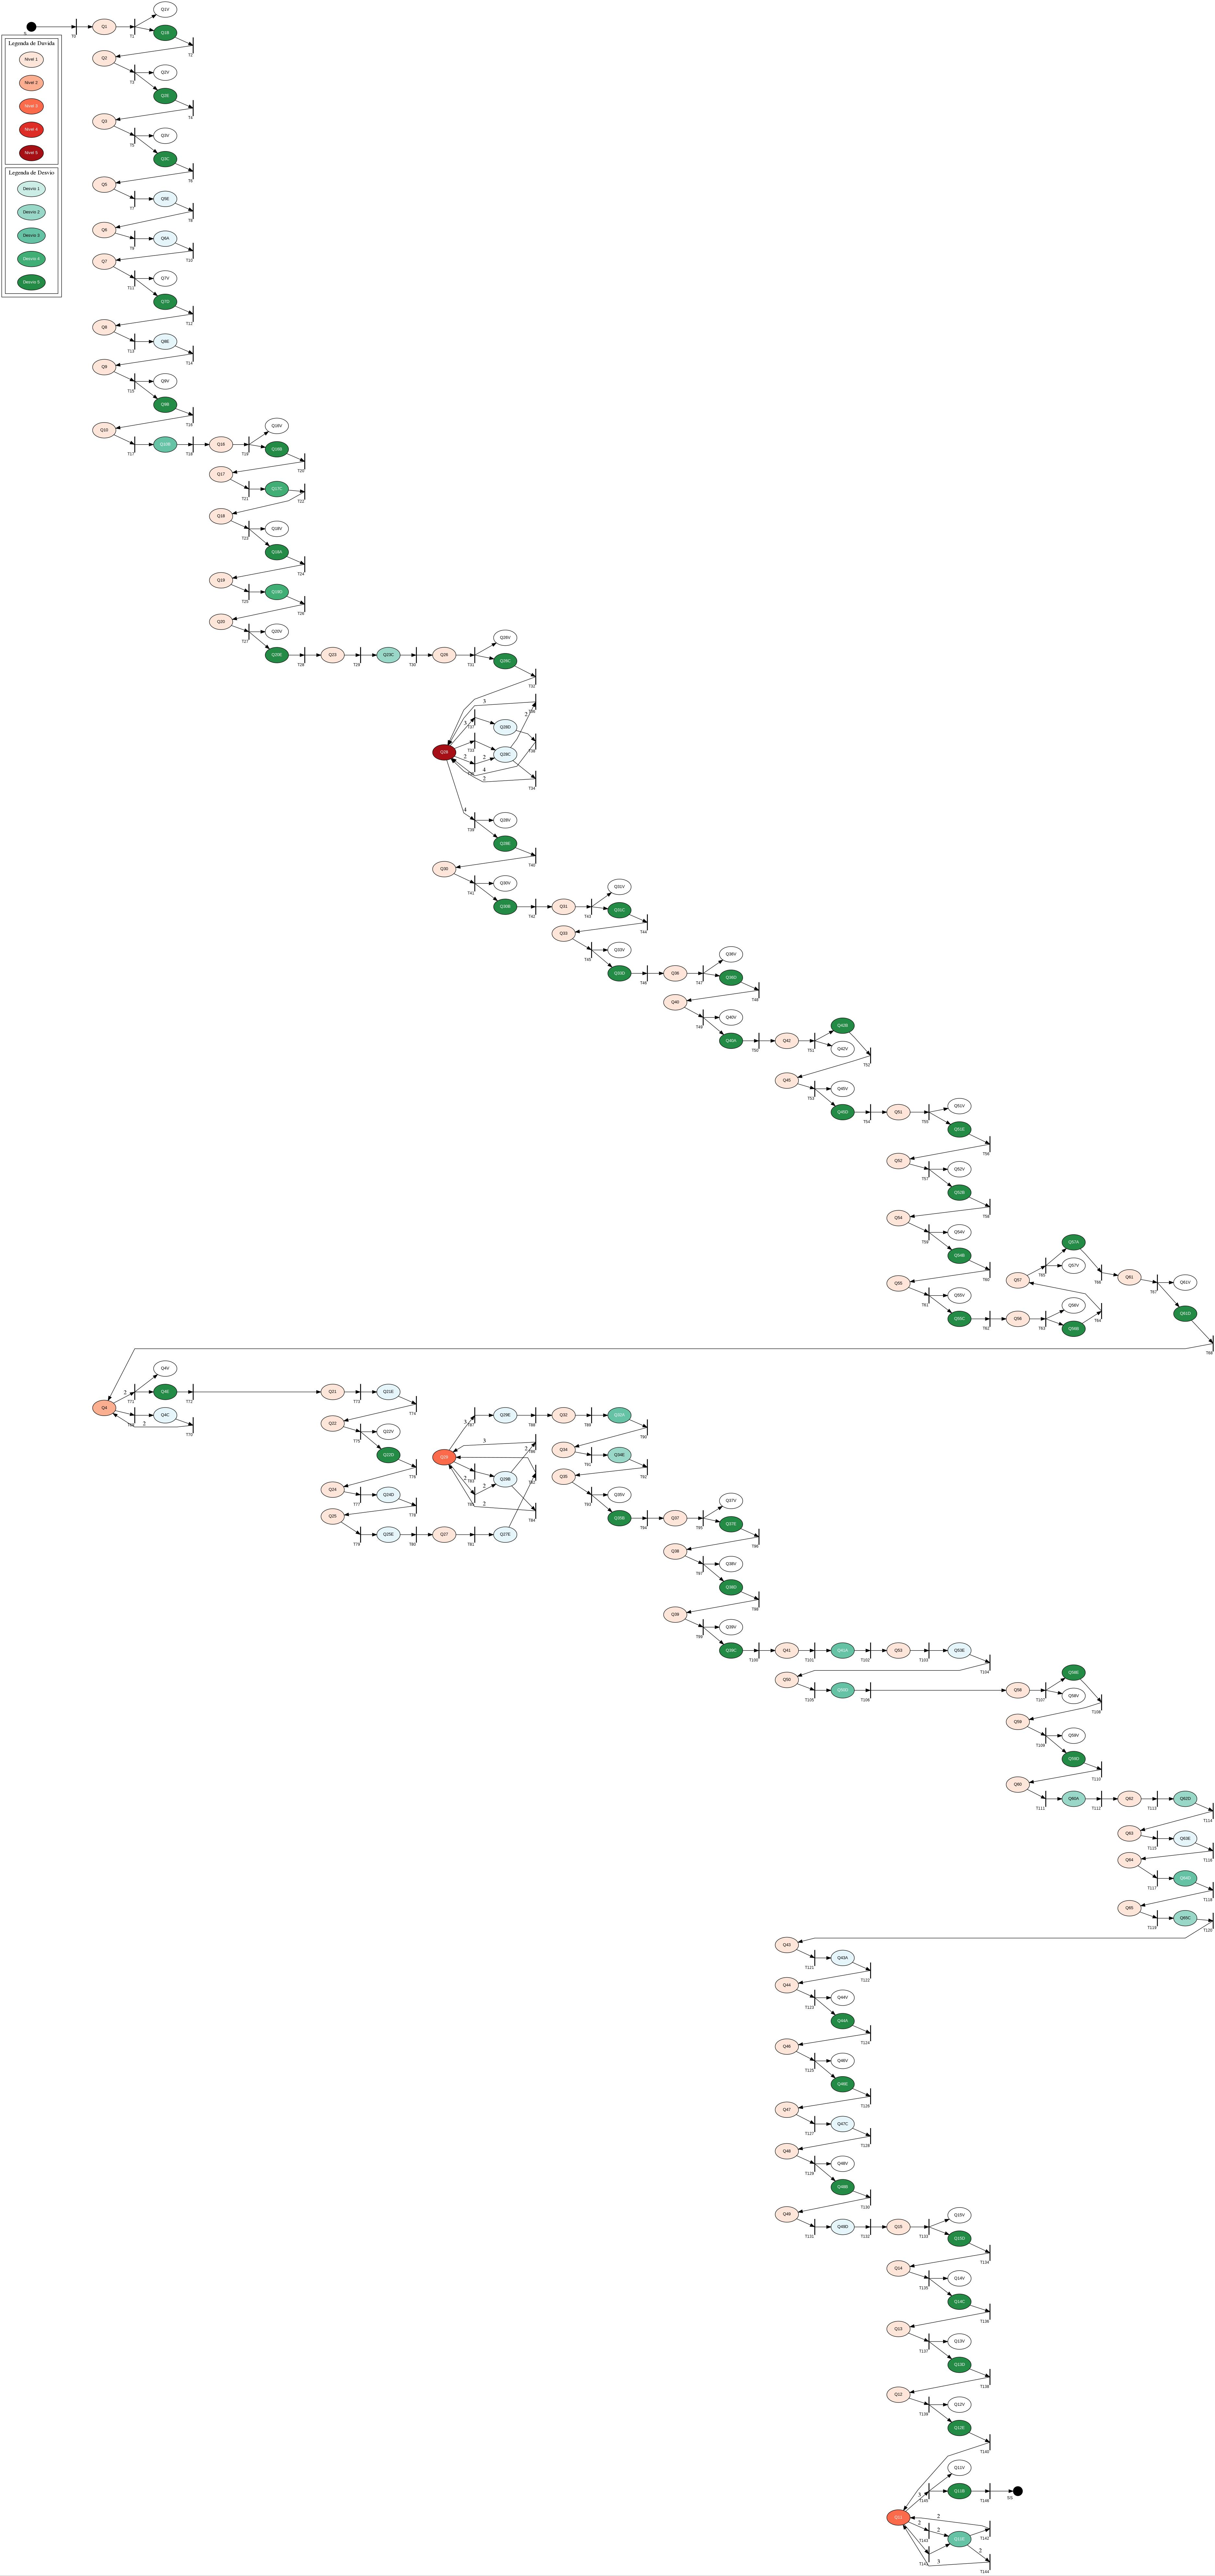

The file beside this chart, header and first rows:
turma; 1; 2017139340071; 1512133267800; click; questionario.html#; Q:1:H:1-17:B; input; 350; 496
turma; 1; 2017139340071; 1512133364854; click; questionario.html#; Q:2:H:1-17:E; input; 243; 759
turma; 1; 2017139340071; 1512133445395; click; questionario.html#; Q:3:H:1-17:C; input; 285; 709
turma; 1; 2017139340071; 1512133539046; click; questionario.html#; Q:5:H:1-45:E; input; 217; 321
turma; 1; 2017139340071; 1512133673587; click; questionario.html#; Q:6:H:1-63:A; input; 232; 176
turma; 1; 2017139340071; 1512133735348; click; questionario.html#; Q:7:H:1-63:D; input; 374; 258
turma; 1; 2017139340071; 1512133794502; click; questionario.html#; Q:8:H:1-63:E; input; 234; 279
turma; 1; 2017139340071; 1512133822741; click; questionario.html#; Q:9:H:1-39:B; input; 630; 204
turma; 1; 2017139340071; 1512134035826; click; questionario.html#; Q:10:H:1-46:B; input; 231; 358
turma; 1; 2017139340071; 1512134104376; click; questionario.html#; Q:16:H:3-17:B; input; 238; 727
turma; 1; 2017139340071; 1512134381843; click; questionario.html#; Q:17:H:3-17:C; input; 226; 746
turma; 1; 2017139340071; 1512134416512; click; questionario.html#; Q:18:H:3-17:A; input; 443; 699
turma; 1; 2017139340071; 1512134470154; click; questionario.html#; Q:19:H:3-17:D; input; 320; 793
turma; 1; 2017139340071; 1512134512808; click; questionario.html#; Q:20:H:3-17:E; input; 346; 799
turma; 1; 2017139340071; 1512134619336; click; questionario.html#; Q:23:H:4-65:C; input; 486; 222
turma; 1; 2017139340071; 1512134693555; click; questionario.html#; Q:26:H:5-50:C; input; 477; 286
turma; 1; 2017139340071; 1512134779210; click; questionario.html#; Q:28:H:5-62:C; input; 317; 412
turma; 1; 2017139340071; 1512134780137; click; questionario.html#; Q:28:H:5-62:C; input; 303; 411
turma; 1; 2017139340071; 1512134780890; click; questionario.html#; Q:28:H:5-62:D; input; 322; 437
turma; 1; 2017139340071; 1512134801370; click; questionario.html#; Q:28:H:5-62:E; input; 239; 473
turma; 1; 2017139340071; 1512134934072; click; questionario.html#; Q:30:H:5-54:B; input; 424; 243
turma; 1; 2017139340071; 1512134957336; click; questionario.html#; Q:31:H:6-61:C; input; 296; 227
turma; 1; 2017139340071; 1512135019833; click; questionario.html#; Q:33:H:6-60:D; input; 431; 268
turma; 1; 2017139340071; 1512135268773; click; questionario.html#; Q:36:H:7-57:D; input; 368; 489
turma; 1; 2017139340071; 1512135511520; click; questionario.html#; Q:40:H:7-57:A; input; 550; 617
turma; 1; 2017139340071; 1512135763295; click; questionario.html#; Q:42:H:8-51:B; input; 446; 207
turma; 1; 2017139340071; 1512136131381; click; questionario.html#; Q:45:H:8-52:D; input; 232; 269
turma; 1; 2017139340071; 1512136606448; click; questionario.html#; Q:51:H:9-53:E; input; 416; 304
turma; 1; 2017139340071; 1512136759361; click; questionario.html#; Q:52:H:9-53:B; input; 309; 540
turma; 1; 2017139340071; 1512136977199; click; questionario.html#; Q:54:H:9-53:B; input; 234; 252
turma; 1; 2017139340071; 1512137033320; click; questionario.html#; Q:55:H:9-53:C; input; 282; 264
turma; 1; 2017139340071; 1512137071272; click; questionario.html#; Q:56:H:10-59:B; input; 306; 204
turma; 1; 2017139340071; 1512137106609; click; questionario.html#; Q:57:H:10-58:A; input; 278; 181
turma; 1; 2017139340071; 1512137402986; click; questionario.html#; Q:61:H:11-55:D; input; 766; 639
turma; 1; 2017139340071; 1512137844719; click; questionario.html#; Q:4:H:1-17:C; input; 330; 563
turma; 1; 2017139340071; 1512137857446; click; questionario.html#; Q:4:H:1-17:E; input; 243; 504
turma; 1; 2017139340071; 1512137912354; click; questionario.html#; Q:21:H:4-47:E; input; 356; 375
turma; 1; 2017139340071; 1512137959725; click; questionario.html#; Q:22:H:4-47:D; input; 326; 314
turma; 1; 2017139340071; 1512138030048; click; questionario.html#; Q:24:H:4-65:D; input; 293; 260
turma; 1; 2017139340071; 1512138090611; click; questionario.html#; Q:25:H:4-65:E; input; 570; 281
turma; 1; 2017139340071; 1512138155876; click; questionario.html#; Q:27:H:5-62:E; input; 308; 409
turma; 1; 2017139340071; 1512138241372; click; questionario.html#; Q:29:H:5-62:B; input; 403; 294
turma; 1; 2017139340071; 1512138242090; click; questionario.html#; Q:29:H:5-62:B; input; 403; 294
turma; 1; 2017139340071; 1512138245163; click; questionario.html#; Q:29:H:5-62:E; input; 441; 377
turma; 1; 2017139340071; 1512138292749; click; questionario.html#; Q:32:H:6-64:A; input; 546; 200
turma; 1; 2017139340071; 1512138333350; click; questionario.html#; Q:34:H:6-64:E; input; 541; 784
turma; 1; 2017139340071; 1512138371337; click; questionario.html#; Q:35:H:6-64:B; input; 233; 368
turma; 1; 2017139340071; 1512138462455; click; questionario.html#; Q:37:H:7-57:E; input; 441; 736
turma; 1; 2017139340071; 1512138561982; click; questionario.html#; Q:38:H:7-57:D; input; 627; 659
turma; 1; 2017139340071; 1512138728790; click; questionario.html#; Q:39:H:7-57:C; input; 489; 670
turma; 1; 2017139340071; 1512138769591; click; questionario.html#; Q:41:H:8-52:A; input; 287; 201
turma; 1; 2017139340071; 1512138865608; click; questionario.html#; Q:53:H:9-53:E; input; 430; 316
turma; 1; 2017139340071; 1512138984122; click; questionario.html#; Q:50:H:8-51:D; input; 274; 256
turma; 1; 2017139340071; 1512139045620; click; questionario.html#; Q:58:H:10-49:E; input; 521; 282
turma; 1; 2017139340071; 1512139093117; click; questionario.html#; Q:59:H:10-49:D; input; 529; 280
turma; 1; 2017139340071; 1512139211220; click; questionario.html#; Q:60:H:10-56:A; input; 569; 449
turma; 1; 2017139340071; 1512139260820; click; questionario.html#; Q:62:H:11-55:D; input; 369; 308
turma; 1; 2017139340071; 1512139373300; click; questionario.html#; Q:63:H:11-55:E; input; 407; 506
turma; 1; 2017139340071; 1512139439486; click; questionario.html#; Q:64:H:11-48:D; input; 314; 265
turma; 1; 2017139340071; 1512139825835; click; questionario.html#; Q:65:H:11-48:C; input; 256; 250
turma; 1; 2017139340071; 1512140038397; click; questionario.html#; Q:43:H:8-51:A; input; 227; 205
... 12 more rows
